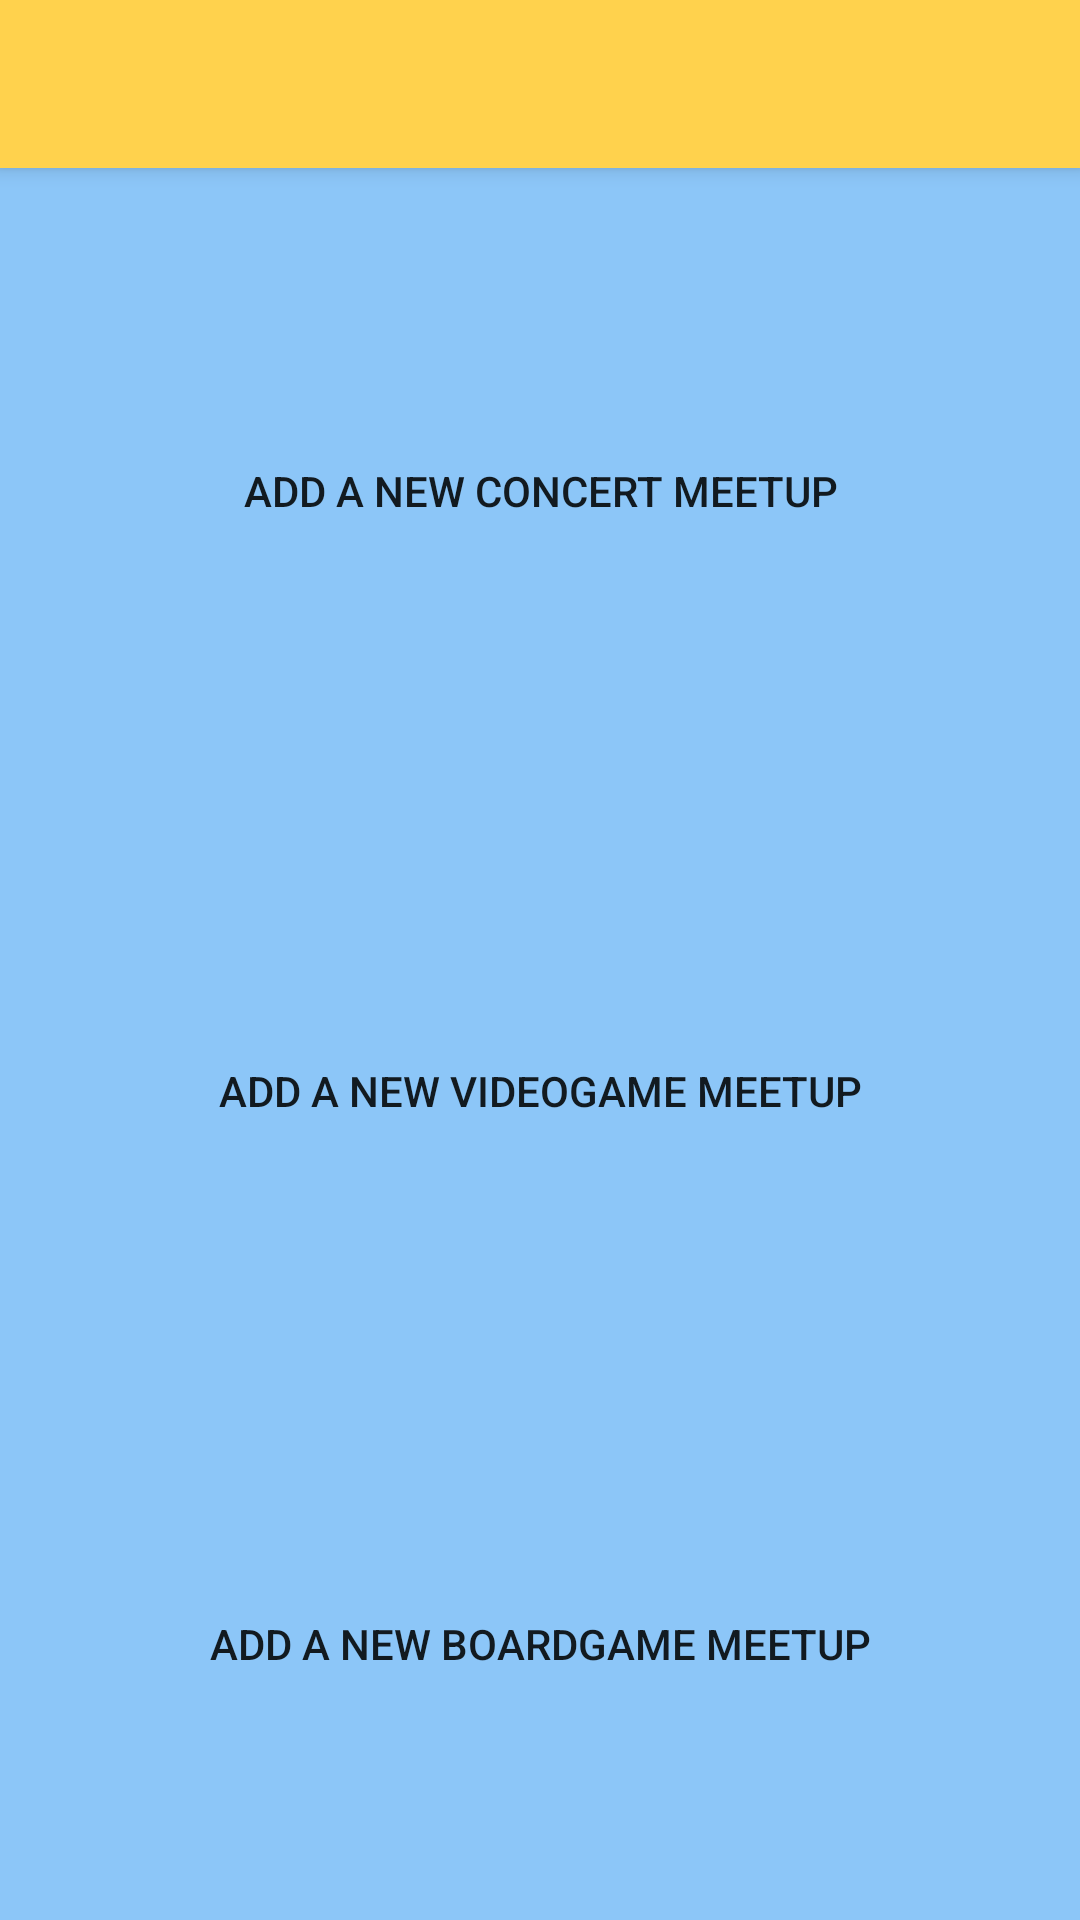

Layout XML and referenced resources for this Android screen:
<!-- AndroidManifest.xml: application theme AppTheme -->
<!-- res/layout/activity_add_event_selector.xml -->
<?xml version="1.0" encoding="utf-8"?>
<LinearLayout
    xmlns:android="http://schemas.android.com/apk/res/android"
    xmlns:tools="http://schemas.android.com/tools"
    android:layout_width="match_parent"
    android:layout_height="match_parent"
    tools:context=".AddEditConcertActivity"
    android:theme="@style/ThemeOverlay.MaterialComponents.Light"
    android:background="@color/lightGrey"
    android:orientation="vertical">

    <include
        android:id="@+id/toolbar"
        layout="@layout/new_toolbar" />

    <Button
        android:id="@+id/btn_add_concert"
        android:layout_width="match_parent"
        android:layout_height="100dp"
        android:text="Add a New Concert MEetup"
        android:background="@color/colorAccent"
        android:layout_weight="33"
        android:paddingTop="25dp"
        android:paddingLeft="25dp"
        android:paddingRight="25dp"
        android:paddingBottom="25dp" />

    <Button
        android:id="@+id/btn_add_video_game"
        android:layout_width="match_parent"
        android:layout_height="wrap_content"
        android:text="Add a New VideoGame Meetup"
        android:background="@color/colorAccent"
        android:layout_weight="33"
        android:paddingTop="25dp"
        android:paddingLeft="25dp"
        android:paddingRight="25dp"
        android:paddingBottom="25dp" />

    <Button
        android:id="@+id/btn_add_board_game"
        android:layout_width="match_parent"
        android:layout_height="wrap_content"
        android:text="Add a New BoardGame Meetup" 
        android:background="@color/colorAccent"
        android:layout_weight="33"
        android:paddingTop="25dp"
        android:paddingLeft="25dp"
        android:paddingRight="25dp"
        android:paddingBottom="25dp"/>


</LinearLayout>
<!-- res/layout/new_toolbar.xml (included above) -->
<?xml version="1.0" encoding="utf-8"?>
<android.support.v7.widget.Toolbar xmlns:android="http://schemas.android.com/apk/res/android"
    android:layout_width="match_parent"
    android:layout_height="wrap_content"
    xmlns:app="http://schemas.android.com/apk/res-auto"
    android:background="@color/darkYellow"
    android:elevation="4dp"
    android:theme="@style/ThemeOverlay.AppCompat.Dark.ActionBar"
    app:popupTheme="@style/ThemeOverlay.AppCompat.Light">

</android.support.v7.widget.Toolbar>
<!-- resources referenced by this layout -->
<resources>
  <color name="colorAccent">#8CC6F8</color>
  <color name="darkYellow">#ffd24d</color>
  <color name="lightGrey">#d9d9d9</color>
  <style name="AppTheme" parent="Theme.AppCompat.NoActionBar">
          
          <item name="colorPrimary">@color/colorPrimary</item>
          <item name="colorPrimaryDark">@color/colorPrimaryDark</item>
          <item name="colorAccent">@color/colorAccent</item>
          <item name="android:statusBarColor">@color/darkGrey</item> 
      </style>
  <color name="colorPrimary">#2874a6</color>
  <color name="colorPrimaryDark">#1D44FC</color>
  <color name="darkGrey">#a2a2a2</color>
</resources>
